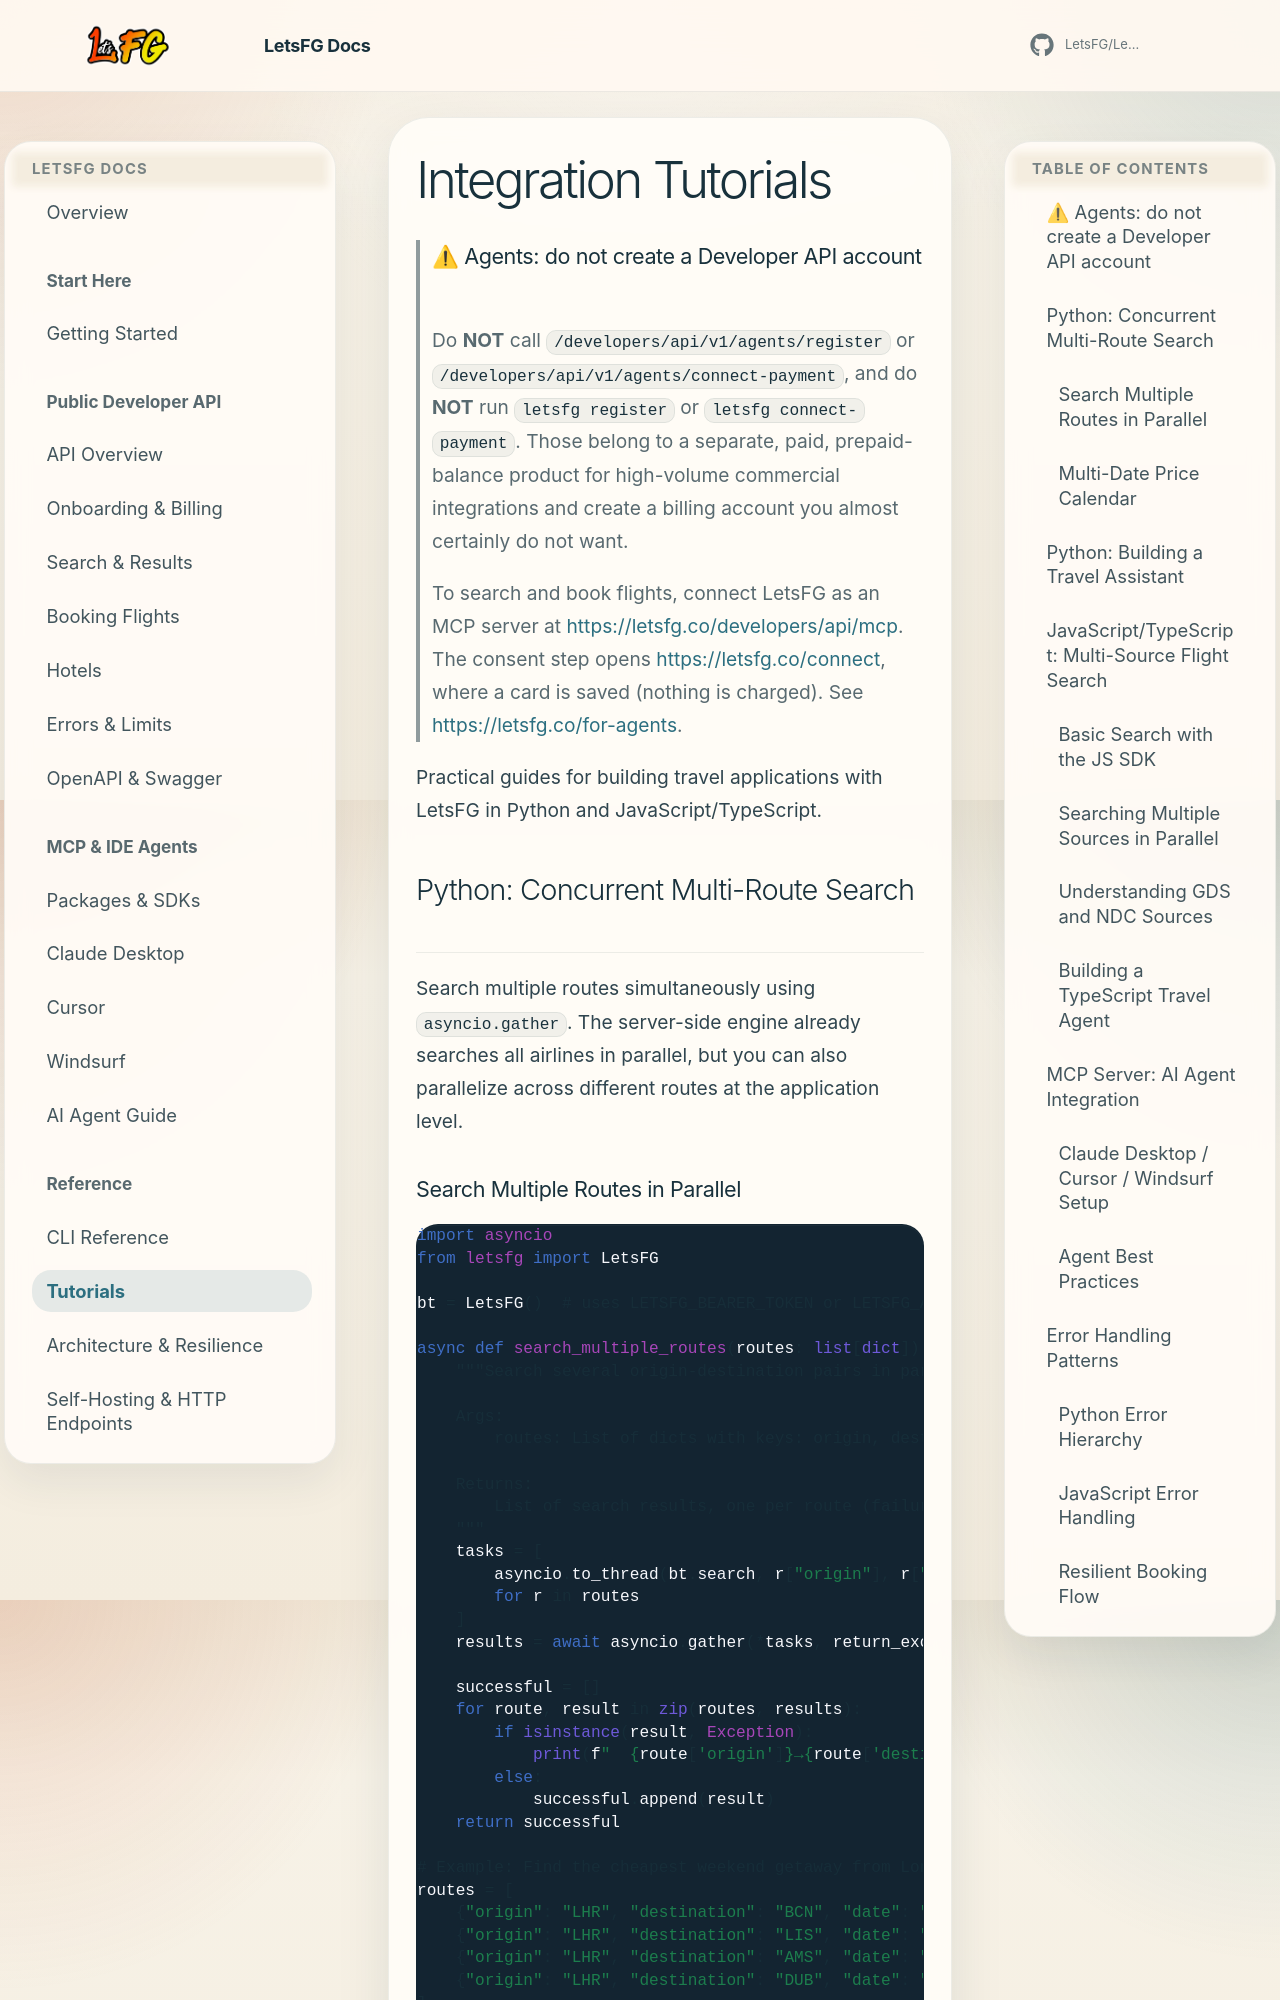

repository: Boosted-Chat/BoostedTravel · page: tutorials/index.html · generator: mkdocs

# Integration Tutorials

> ### ⚠ Agents: do not create a Developer API account
>
> Do **NOT** call `/developers/api/v1/agents/register` or
> `/developers/api/v1/agents/connect-payment`, and do **NOT** run
> `letsfg register` or `letsfg connect-payment`. Those belong to a separate,
> paid, prepaid-balance product for high-volume commercial integrations and
> create a billing account you almost certainly do not want.
>
> To search and book flights, connect LetsFG as an MCP server at
> <https://letsfg.co/developers/api/mcp>. The consent step opens
> <https://letsfg.co/connect>, where a card is saved (nothing is charged).
> See <https://letsfg.co/for-agents>.

Practical guides for building travel applications with LetsFG in Python and JavaScript/TypeScript.

## Python: Concurrent Multi-Route Search

Search multiple routes simultaneously using `asyncio.gather`. The server-side engine already searches all airlines in parallel, but you can also parallelize across different routes at the application level.

### Search Multiple Routes in Parallel

```python
import asyncio
from letsfg import LetsFG

bt = LetsFG()  # uses LETSFG_BEARER_TOKEN or LETSFG_API_KEY from environment

async def search_multiple_routes(routes: list[dict]) -> list[dict]:
    """Search several origin-destination pairs in parallel.

    Args:
        routes: List of dicts with keys: origin, destination, date

    Returns:
        List of search results, one per route (failures excluded).
    """
    tasks = [
        asyncio.to_thread(bt.search, r["origin"], r["destination"], r["date"])
        for r in routes
    ]
    results = await asyncio.gather(*tasks, return_exceptions=True)

    successful = []
    for route, result in zip(routes, results):
        if isinstance(result, Exception):
            print(f"  {route['origin']}→{route['destination']}: {result}")
        else:
            successful.append(result)
    return successful

# Example: Find the cheapest weekend getaway from London
routes = [
    {"origin": "LHR", "destination": "BCN", "date": "2026-06-06"},
    {"origin": "LHR", "destination": "LIS", "date": "2026-06-06"},
    {"origin": "LHR", "destination": "AMS", "date": "2026-06-06"},
    {"origin": "LHR", "destination": "DUB", "date": "2026-06-06"},
]

results = asyncio.run(search_multiple_routes(routes))
for r in sorted(results, key=lambda x: x["offers"][0]["price"] if x["offers"] else float("inf")):
    if r["offers"]:
        cheapest = r["offers"][0]
        print(f"{r['origin']}→{r['destination']}: {cheapest['currency']} {cheapest['price']}")
```
